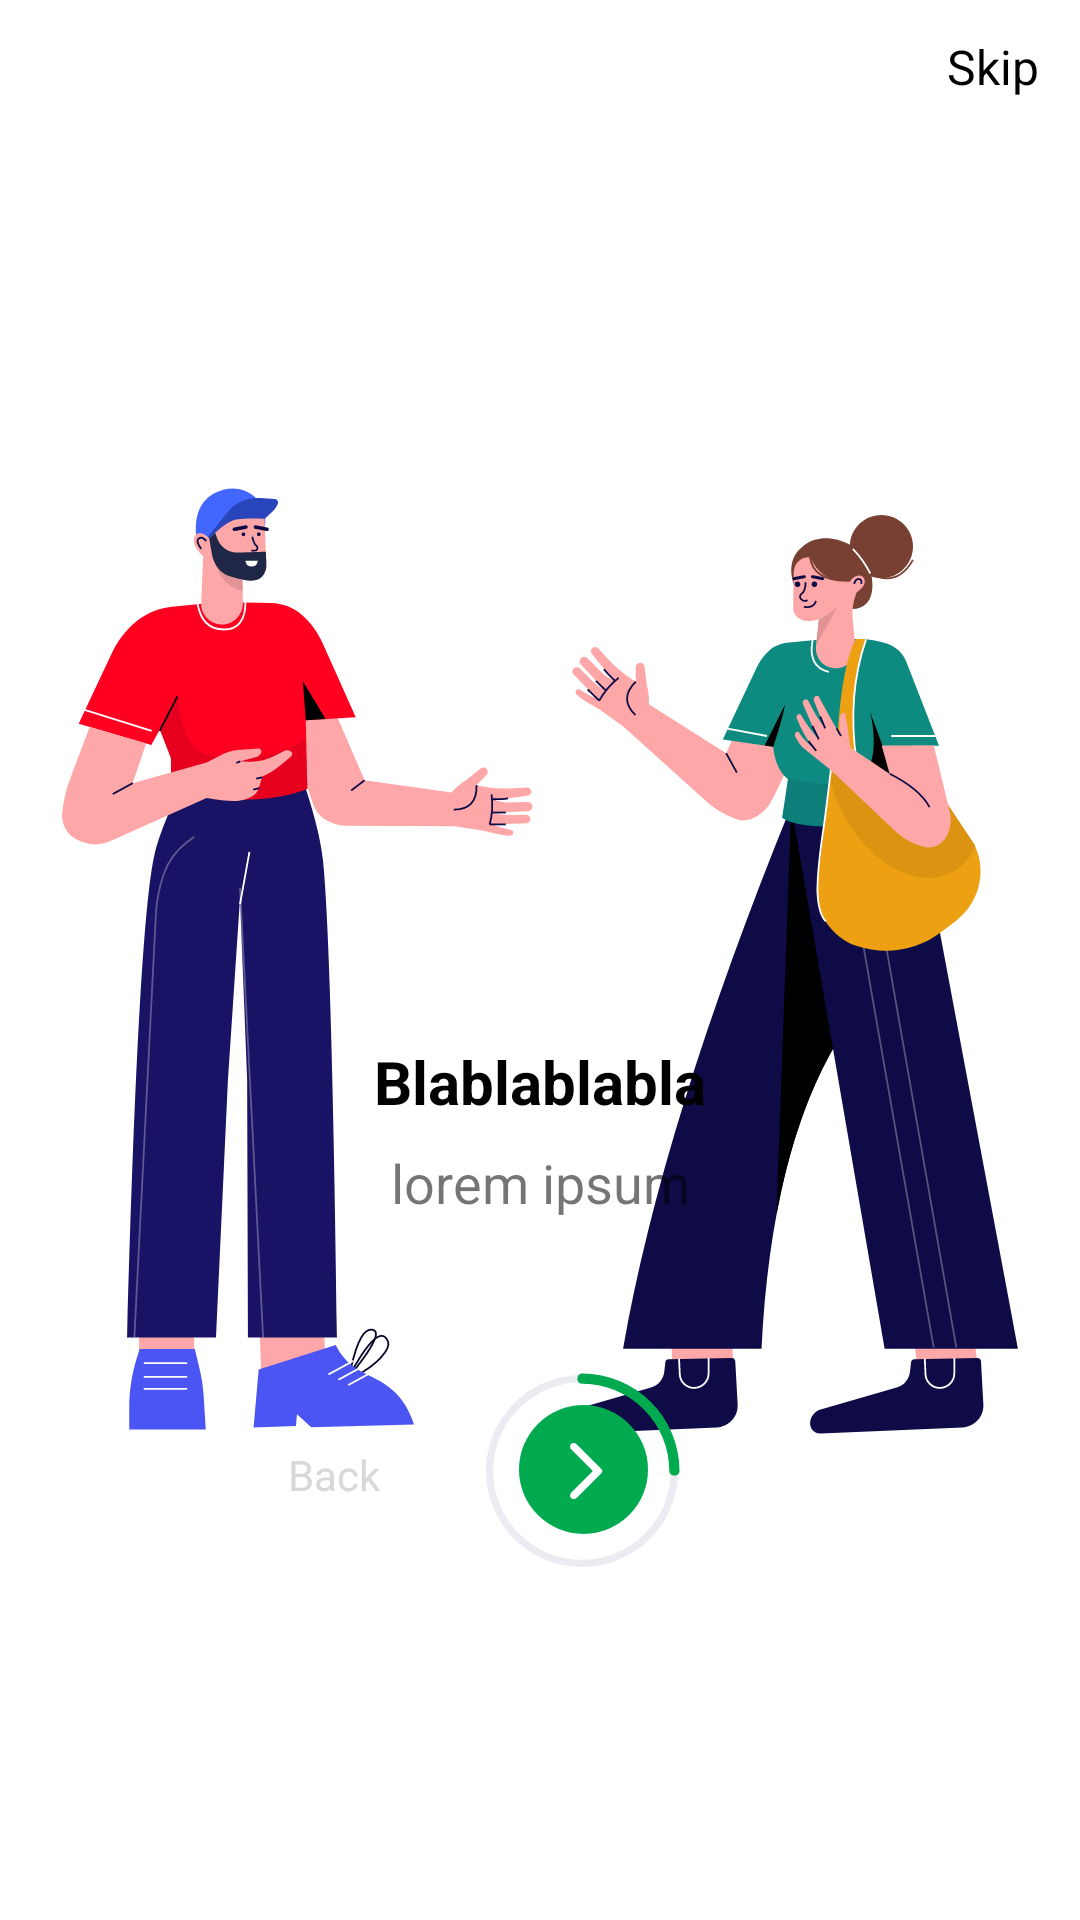

Layout XML and referenced resources for this Android screen:
<!-- AndroidManifest.xml: application theme Theme.Bersii -->
<!-- res/layout/activity_onboard1.xml -->
<?xml version="1.0" encoding="utf-8"?>
<androidx.constraintlayout.widget.ConstraintLayout xmlns:android="http://schemas.android.com/apk/res/android"
    xmlns:app="http://schemas.android.com/apk/res-auto"
    xmlns:tools="http://schemas.android.com/tools"
    android:layout_width="match_parent"
    android:layout_height="match_parent"
    tools:context=".onboard1">

    <ImageView
        android:id="@+id/imageView4"
        android:layout_width="wrap_content"
        android:layout_height="wrap_content"
        app:layout_constraintBottom_toBottomOf="@+id/bgonbrd"
        app:layout_constraintEnd_toEndOf="parent"
        app:layout_constraintStart_toStartOf="parent"
        app:layout_constraintTop_toTopOf="parent"
        app:srcCompat="@drawable/ic_lifestyle_illustrations_7" />

    <View
        android:id="@+id/bgonbrd"
        android:layout_width="428dp"
        android:layout_height="353dp"
        android:layout_marginTop="357dp"
        android:background="@drawable/rectanglestorke"
        app:layout_constraintBottom_toBottomOf="parent"
        app:layout_constraintEnd_toEndOf="parent"
        app:layout_constraintHorizontal_bias="0.529"
        app:layout_constraintStart_toStartOf="parent"
        app:layout_constraintTop_toTopOf="parent"
        app:layout_constraintVertical_bias="1.0" />

    <TextView
        android:id="@+id/skiponbrd1"
        android:layout_width="wrap_content"
        android:layout_height="wrap_content"
        android:text="Skip"
        android:textColor="@color/black"
        android:textSize="16dp"
        app:layout_constraintBottom_toTopOf="@+id/imageView4"
        app:layout_constraintEnd_toEndOf="parent"
        app:layout_constraintHorizontal_bias="0.958"
        app:layout_constraintStart_toStartOf="parent"
        app:layout_constraintTop_toTopOf="parent"
        app:layout_constraintVertical_bias="0.101" />

    <ImageView
        android:id="@+id/onbroadnxt1"
        android:layout_width="wrap_content"
        android:layout_height="wrap_content"
        app:layout_constraintBottom_toBottomOf="parent"
        app:layout_constraintEnd_toEndOf="parent"
        app:layout_constraintHorizontal_bias="0.21"
        app:layout_constraintStart_toEndOf="@+id/bckonboard1"
        app:layout_constraintTop_toBottomOf="@+id/onbrdtxt2"
        app:layout_constraintVertical_bias="0.302"
        app:srcCompat="@drawable/ic_onboading_button" />

    <TextView
        android:id="@+id/onbrdtxt1"
        android:layout_width="wrap_content"
        android:layout_height="wrap_content"
        android:layout_marginTop="60dp"
        android:text="Blablablabla"
        android:textColor="@color/black"
        android:textSize="20dp"
        android:textStyle="bold"
        app:layout_constraintEnd_toEndOf="parent"
        app:layout_constraintStart_toStartOf="parent"
        app:layout_constraintTop_toTopOf="@+id/bgonbrd" />

    <TextView
        android:id="@+id/onbrdtxt2"
        android:layout_width="wrap_content"
        android:layout_height="wrap_content"
        android:layout_marginTop="8dp"
        android:text="lorem ipsum"
        android:textSize="18dp"
        app:layout_constraintEnd_toEndOf="parent"
        app:layout_constraintStart_toStartOf="parent"
        app:layout_constraintTop_toBottomOf="@+id/onbrdtxt1" />

    <TextView
        android:id="@+id/bckonboard1"
        android:layout_width="wrap_content"
        android:layout_height="wrap_content"
        android:layout_marginStart="96dp"
        android:text="Back"
        android:textColor="#D8D8D8"
        app:layout_constraintBottom_toBottomOf="parent"
        app:layout_constraintStart_toStartOf="parent"
        app:layout_constraintTop_toBottomOf="@+id/onbrdtxt2"
        app:layout_constraintVertical_bias="0.353" />

</androidx.constraintlayout.widget.ConstraintLayout>
<!-- resources referenced by this layout -->
<resources>
  <color name="black">#FF000000</color>
  <!-- drawable ic_lifestyle_illustrations_7: vector/xml drawable (drawable, 29992 chars, omitted) -->
  <!-- drawable ic_onboading_button (drawable) -->
  <vector xmlns:android="http://schemas.android.com/apk/res/android"
      android:width="65dp"
      android:height="65dp"
      android:viewportWidth="65"
      android:viewportHeight="65">
    <path
        android:pathData="M63,33C63,50.1208 49.1208,64 32,64C14.8792,64 1,50.1208 1,33C1,15.8792 14.8792,2 32,2C49.1208,2 63,15.8792 63,33ZM1.4123,33C1.4123,49.8931 15.1069,63.5877 32,63.5877C48.8931,63.5877 62.5877,49.8931 62.5877,33C62.5877,16.1069 48.8931,2.4123 32,2.4123C15.1069,2.4123 1.4123,16.1069 1.4123,33Z"
        android:strokeWidth="2"
        android:fillColor="#00000000"
        android:strokeColor="#EAECF1"/>
    <path
        android:pathData="M63,33C63,28.929 62.1982,24.8979 60.6403,21.1368C59.0824,17.3757 56.7989,13.9583 53.9203,11.0797C51.0417,8.2011 47.6243,5.9176 43.8632,4.3597C40.1021,2.8018 36.071,2 32,2L32,2.4123C36.0168,2.4123 39.9943,3.2035 43.7054,4.7407C47.4165,6.2778 50.7884,8.5309 53.6288,11.3712C56.4691,14.2116 58.7222,17.5835 60.2593,21.2946C61.7965,25.0057 62.5877,28.9832 62.5877,33H63Z"
        android:strokeLineJoin="round"
        android:strokeWidth="3"
        android:fillColor="#00000000"
        android:strokeColor="#01AA4F"/>
    <path
        android:pathData="M32.5,32.5m-21.5,0a21.5,21.5 0,1 1,43 0a21.5,21.5 0,1 1,-43 0"
        android:fillColor="#01AA4F"/>
    <path
        android:pathData="M28.3799,23.9901C28.8699,23.5001 29.6599,23.5001 30.1499,23.9901L38.4599,32.3001C38.8499,32.6901 38.8499,33.3201 38.4599,33.7101L30.1499,42.0201C29.6599,42.5101 28.8699,42.5101 28.3799,42.0201C27.8899,41.5301 27.8899,40.7401 28.3799,40.2501L35.6199,33.0001L28.3699,25.7501C27.8899,25.2701 27.8899,24.4701 28.3799,23.9901Z"
        android:fillColor="#ffffff"/>
  </vector>
  <style name="Theme.Bersii" parent="Theme.MaterialComponents.DayNight.DarkActionBar">
          
          <item name="colorPrimary">@color/MainGreen</item>
          <item name="colorPrimaryVariant">@color/SecondGreen</item>
          <item name="colorOnPrimary">@color/white</item>
          
          <item name="colorSecondary">@color/teal_200</item>
          <item name="colorSecondaryVariant">@color/teal_700</item>
          <item name="colorOnSecondary">@color/black</item>
          
          <item name="android:statusBarColor" tools:targetApi="l">?attr/colorOnSecondary</item>
          
      </style>
  <color name="MainGreen">#01AA4F</color>
  <color name="SecondGreen">#E9F5DB</color>
  <color name="white">#FFFFFFFF</color>
  <color name="teal_200">#FF03DAC5</color>
  <color name="teal_700">#FF018786</color>
</resources>
